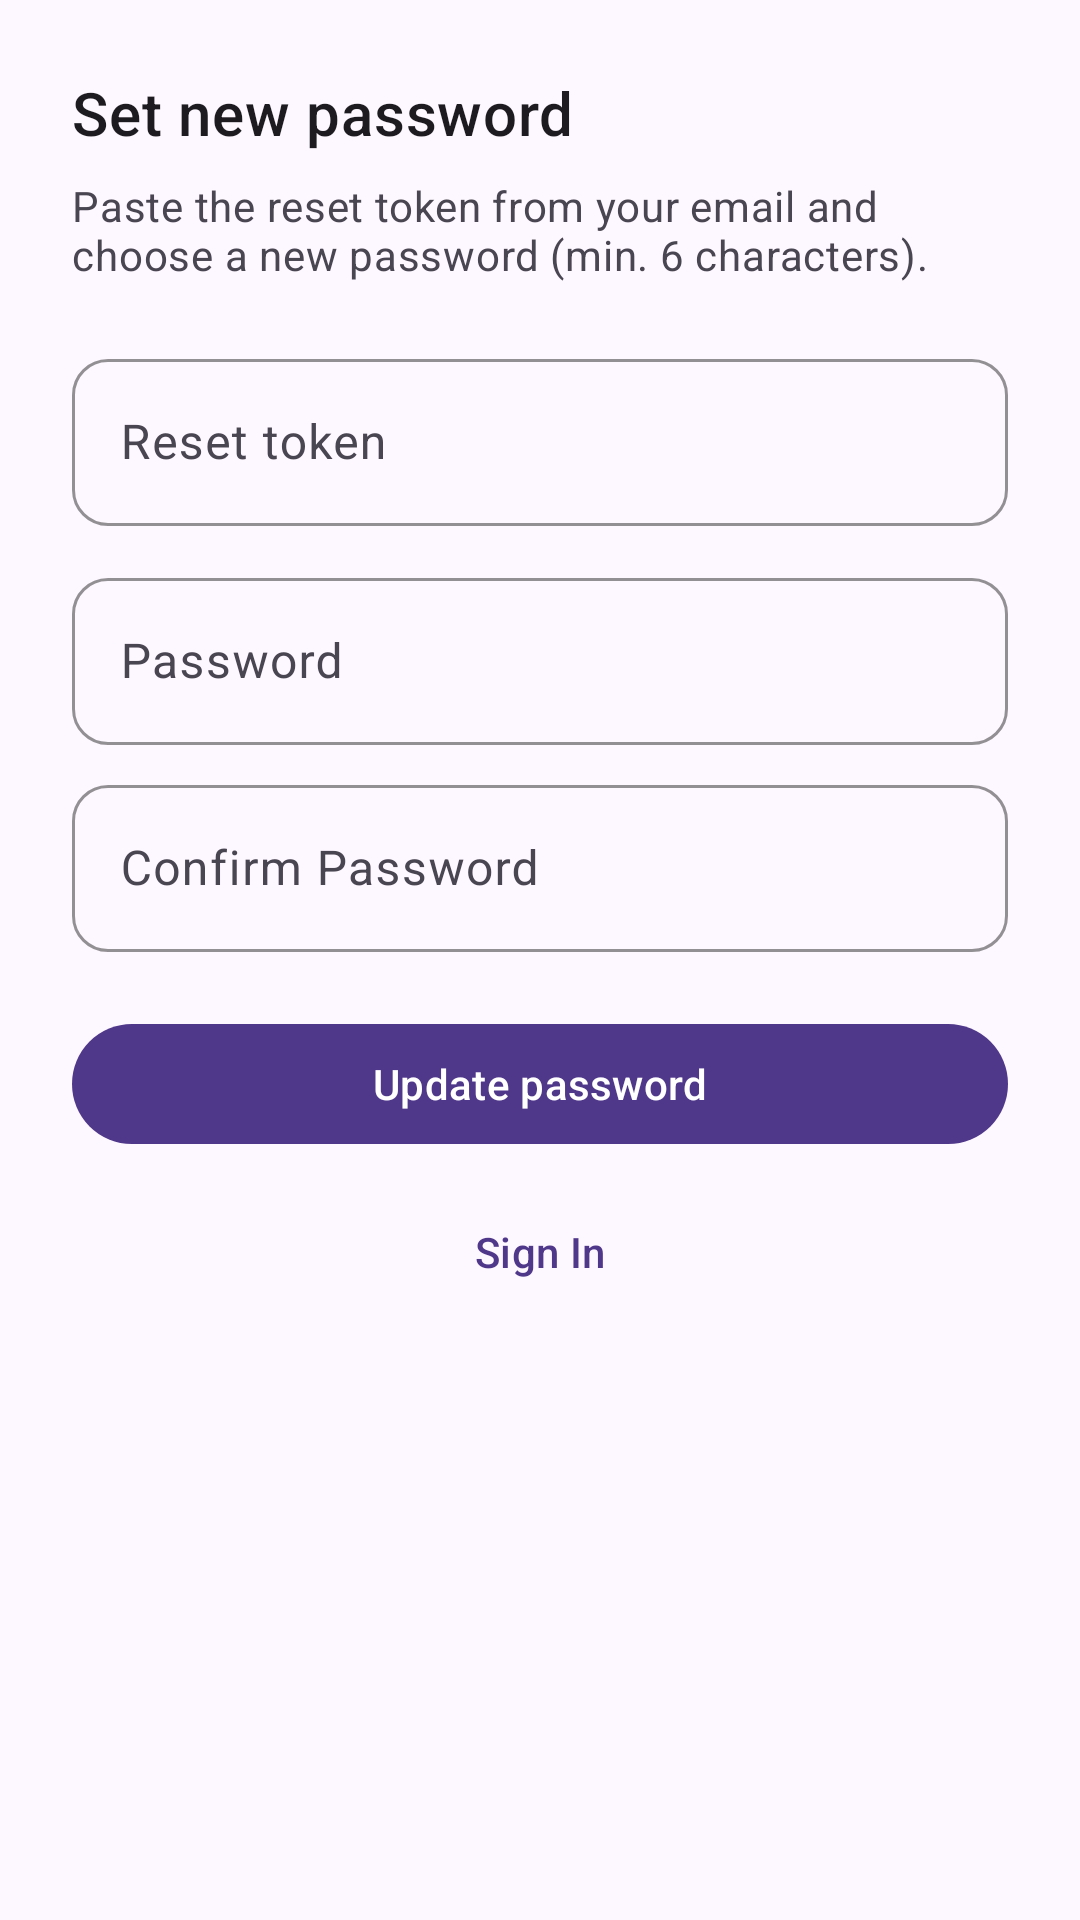

This screen was rendered from an Android layout file. Write that file and the resources it references.
<!-- AndroidManifest.xml: activity theme Theme.FlashShop.Auth -->
<!-- res/layout/activity_reset_password.xml -->
<?xml version="1.0" encoding="utf-8"?>
<ScrollView xmlns:android="http://schemas.android.com/apk/res/android"
    xmlns:app="http://schemas.android.com/apk/res-auto"
    android:layout_width="match_parent"
    android:layout_height="match_parent"
    android:background="@color/background"
    android:fillViewport="true">

    <LinearLayout
        android:layout_width="match_parent"
        android:layout_height="wrap_content"
        android:orientation="vertical"
        android:padding="24dp">

        <TextView
            android:layout_width="match_parent"
            android:layout_height="wrap_content"
            android:text="@string/reset_password_title"
            android:textAppearance="@style/TextAppearance.MaterialComponents.Headline6"
            android:textColor="@color/on_surface" />

        <TextView
            android:layout_width="match_parent"
            android:layout_height="wrap_content"
            android:layout_marginTop="8dp"
            android:text="@string/reset_password_subtitle"
            android:textAppearance="@style/TextAppearance.MaterialComponents.Body2"
            android:textColor="@color/on_surface_variant" />

        <com.google.android.material.textfield.TextInputLayout
            style="@style/FlashShop.TextInputLayout"
            android:layout_width="match_parent"
            android:layout_height="wrap_content"
            android:layout_marginTop="20dp"
            android:hint="@string/reset_token_hint">

            <com.google.android.material.textfield.TextInputEditText
                android:id="@+id/et_token"
                android:layout_width="match_parent"
                android:layout_height="wrap_content"
                android:inputType="textNoSuggestions"
                android:textAllCaps="false" />
        </com.google.android.material.textfield.TextInputLayout>

        <com.google.android.material.textfield.TextInputLayout
            style="@style/FlashShop.TextInputLayout"
            android:layout_width="match_parent"
            android:layout_height="wrap_content"
            android:layout_marginTop="12dp"
            android:hint="@string/password_label">

            <com.google.android.material.textfield.TextInputEditText
                android:id="@+id/et_password"
                android:layout_width="match_parent"
                android:layout_height="wrap_content"
                android:inputType="textPassword" />
        </com.google.android.material.textfield.TextInputLayout>

        <com.google.android.material.textfield.TextInputLayout
            style="@style/FlashShop.TextInputLayout"
            android:layout_width="match_parent"
            android:layout_height="wrap_content"
            android:layout_marginTop="8dp"
            android:hint="@string/confirm_password_label">

            <com.google.android.material.textfield.TextInputEditText
                android:id="@+id/et_password_confirm"
                android:layout_width="match_parent"
                android:layout_height="wrap_content"
                android:inputType="textPassword" />
        </com.google.android.material.textfield.TextInputLayout>

        <com.google.android.material.button.MaterialButton
            android:id="@+id/btn_submit"
            android:layout_width="match_parent"
            android:layout_height="wrap_content"
            android:layout_marginTop="20dp"
            android:text="@string/reset_password_submit" />

        <ProgressBar
            android:id="@+id/progress"
            android:layout_width="wrap_content"
            android:layout_height="wrap_content"
            android:layout_gravity="center_horizontal"
            android:layout_marginTop="12dp"
            android:visibility="gone" />

        <com.google.android.material.button.MaterialButton
            android:id="@+id/btn_back"
            style="@style/Widget.Material3.Button.TextButton"
            android:layout_width="match_parent"
            android:layout_height="wrap_content"
            android:layout_marginTop="8dp"
            android:text="@string/sign_in" />
    </LinearLayout>
</ScrollView>
<!-- resources referenced by this layout -->
<resources>
  <color name="background">#FFFDF7FF</color>
  <color name="on_surface">#FF1D1B20</color>
  <color name="on_surface_variant">#FF494551</color>
  <string name="confirm_password_label">Confirm Password</string>
  <string name="password_label">Password</string>
  <string name="reset_password_submit">Update password</string>
  <string name="reset_password_subtitle">Paste the reset token from your email and choose a new password (min. 6 characters).</string>
  <string name="reset_password_title">Set new password</string>
  <string name="reset_token_hint">Reset token</string>
  <string name="sign_in">Sign In</string>
  <style name="FlashShop.TextInputLayout" parent="Widget.Material3.TextInputLayout.OutlinedBox">
          <item name="boxStrokeColor">@color/primary</item>
          <item name="hintTextColor">@color/primary</item>
          <item name="boxCornerRadiusTopStart">12dp</item>
          <item name="boxCornerRadiusTopEnd">12dp</item>
          <item name="boxCornerRadiusBottomStart">12dp</item>
          <item name="boxCornerRadiusBottomEnd">12dp</item>
      </style>
  <style name="Theme.FlashShop.Auth" parent="Theme.FlashShop">
          <item name="android:statusBarColor">@color/surface</item>
      </style>
  <color name="primary">#FF4F378A</color>
  <style name="Theme.FlashShop" parent="Theme.Material3.Light.NoActionBar">
          <item name="colorPrimary">@color/primary</item>
          <item name="colorOnPrimary">@color/on_primary</item>
          <item name="colorPrimaryContainer">@color/primary_container</item>
          <item name="colorOnPrimaryContainer">@color/on_primary_container</item>
          <item name="colorSecondary">@color/secondary</item>
          <item name="colorOnSecondary">@color/on_secondary</item>
          <item name="colorSecondaryContainer">@color/secondary_container</item>
          <item name="colorOnSecondaryContainer">@color/on_secondary_container</item>
          <item name="colorTertiary">@color/tertiary</item>
          <item name="colorOnTertiary">@color/on_tertiary</item>
          <item name="colorError">@color/error</item>
          <item name="colorOnError">@color/on_error</item>
          <item name="colorErrorContainer">@color/error_container</item>
          <item name="colorSurface">@color/surface</item>
          <item name="colorOnSurface">@color/on_surface</item>
          <item name="colorOnSurfaceVariant">@color/on_surface_variant</item>
          <item name="colorOutline">@color/outline</item>
          <item name="android:colorBackground">@color/background</item>
          <item name="android:statusBarColor">@color/surface</item>
          <item name="android:windowLightStatusBar">true</item>
          <item name="android:navigationBarColor">@color/surface</item>
      </style>
  <color name="surface">#FFFDF7FF</color>
  <color name="on_primary">#FFFFFFFF</color>
  <color name="primary_container">#FF6750A4</color>
  <color name="on_primary_container">#FFE0D2FF</color>
  <color name="secondary">#FF63597C</color>
  <color name="on_secondary">#FFFFFFFF</color>
  <color name="secondary_container">#FFE1D4FD</color>
  <color name="on_secondary_container">#FF645A7D</color>
  <color name="tertiary">#FF765B00</color>
  <color name="on_tertiary">#FFFFFFFF</color>
  <color name="error">#FFBA1A1A</color>
  <color name="on_error">#FFFFFFFF</color>
  <color name="error_container">#FFFFDAD6</color>
  <color name="outline">#FF7A7582</color>
</resources>
